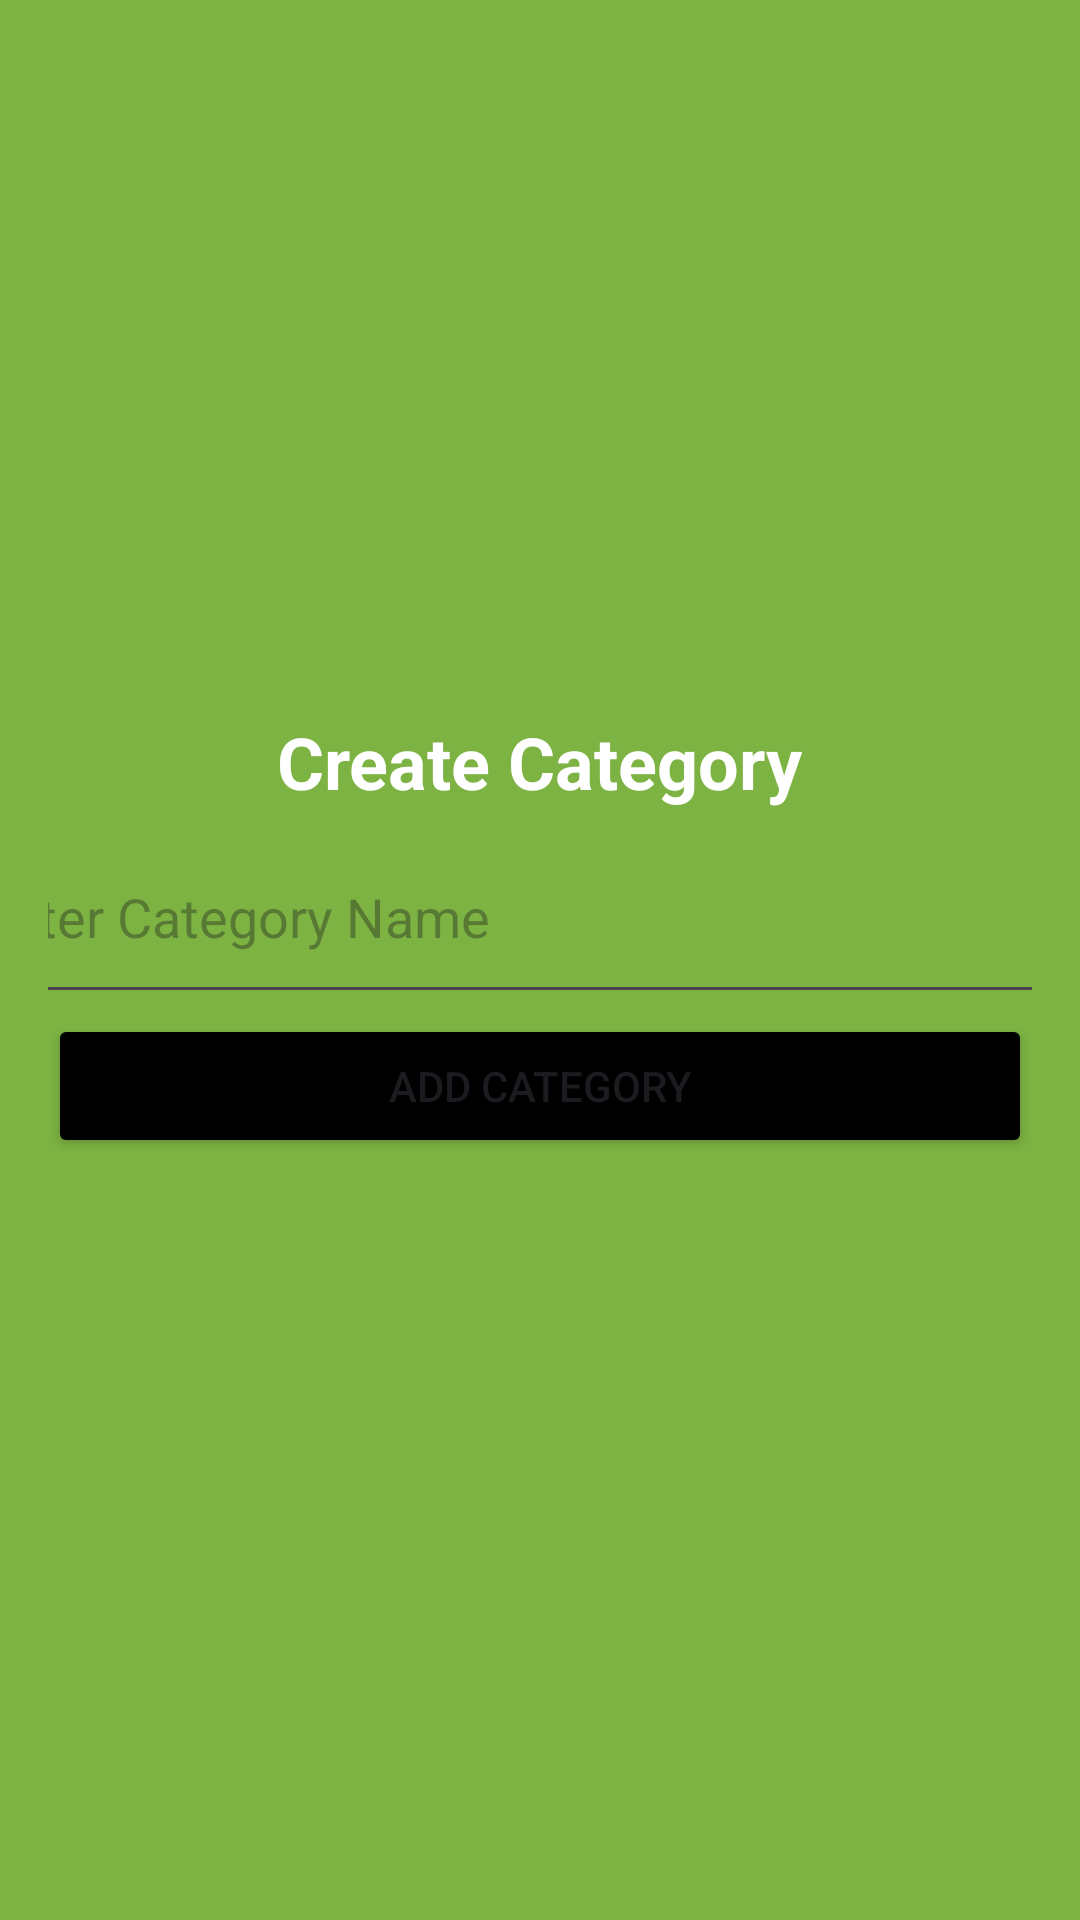

Produce the Android XML layout that renders to this screen, including the resource entries it uses.
<!-- AndroidManifest.xml: application theme Theme.MyApplicationBG -->
<!-- res/layout/activity_category.xml -->
<?xml version="1.0" encoding="utf-8"?>
<LinearLayout xmlns:android="http://schemas.android.com/apk/res/android"
    android:id="@+id/main"
    android:layout_width="match_parent"
    android:layout_height="match_parent"
    android:background="#7CB342"
    android:gravity="center"
    android:orientation="vertical"
    android:padding="16dp">

    <TextView
        android:layout_width="wrap_content"
        android:layout_height="wrap_content"
        android:text="Create Category"
        android:textColor="@color/white"
        android:textSize="24sp"
        android:textStyle="bold" />

    <EditText
        android:id="@+id/categoryNameInput"
        android:layout_width="383dp"
        android:layout_height="68dp"
        android:hint="Enter Category Name" />

    <Button
        android:id="@+id/saveCategoryButton"
        android:layout_width="match_parent"
        android:layout_height="wrap_content"
        android:backgroundTint="@color/black"
        android:text="Add Category" />

    <ListView
        android:layout_width="match_parent"
        android:layout_height="wrap_content"
        android:layout_marginTop="16dp" />
</LinearLayout>
<!-- resources referenced by this layout -->
<resources>
  <style name="Theme.MyApplicationBG" parent="Base.Theme.MyApplicationBG" />
  <style name="Base.Theme.MyApplicationBG" parent="Theme.Material3.DayNight.NoActionBar">
          
          
      </style>
  <!-- not gathered from this repository: default colours our renderer supplied (Android Studio template values) -->
  <color name="black">#FF000000</color>
  <color name="white">#FFFFFFFF</color>
</resources>
